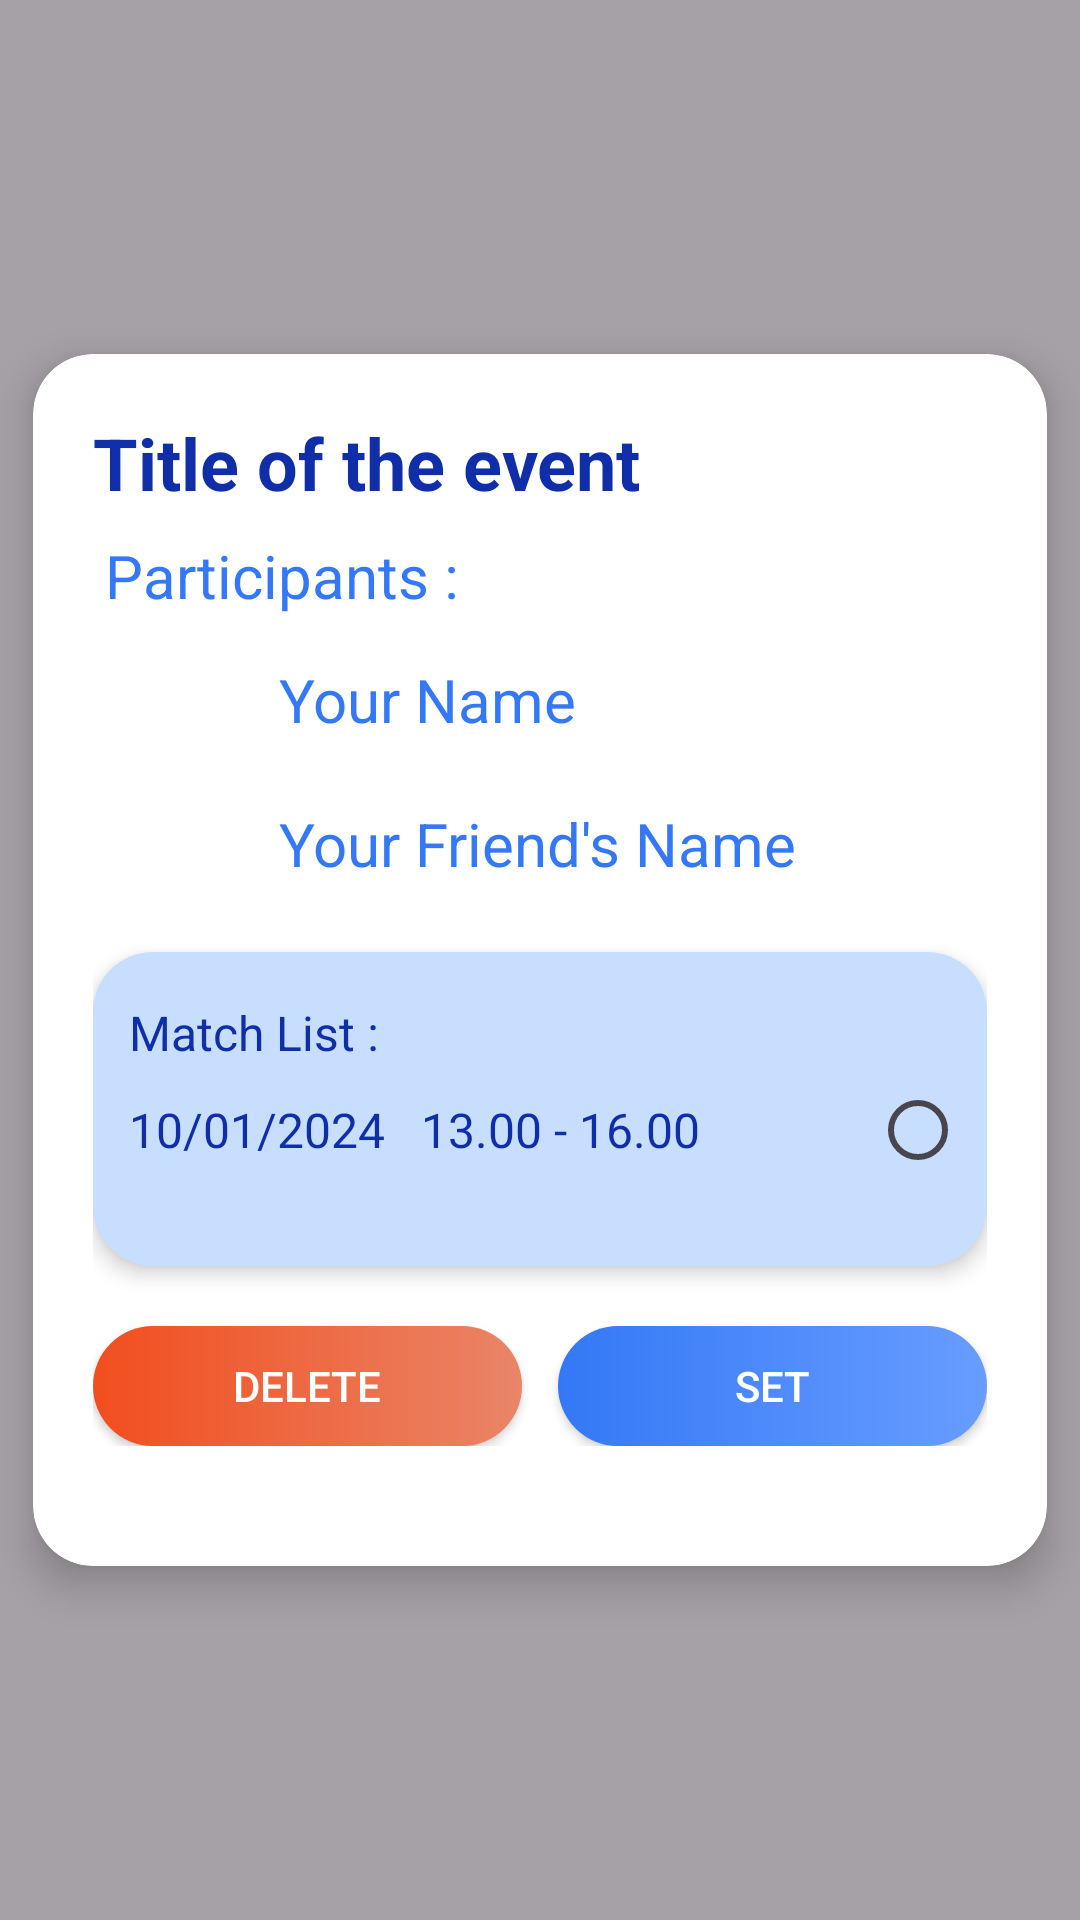

Produce the Android XML layout that renders to this screen, including the resource entries it uses.
<!-- AndroidManifest.xml: application theme Theme.OnTime -->
<!-- res/layout/fragment_pop_up_match_schedule.xml -->
<?xml version="1.0" encoding="utf-8"?>
<FrameLayout xmlns:android="http://schemas.android.com/apk/res/android"
    xmlns:tools="http://schemas.android.com/tools"
    android:layout_width="match_parent"
    android:layout_height="match_parent"
    xmlns:app="http://schemas.android.com/apk/res-auto"
    tools:context=".PopUpMatchSchedule"
    android:background="@drawable/pop_up_friend_list_bg">

    <androidx.cardview.widget.CardView
        android:layout_width="338dp"
        android:layout_height="404dp"
        android:background="@color/white"
        android:layout_gravity="center"
        app:cardCornerRadius="20dp"
        app:cardElevation="8dp"
        >

        <ScrollView
            android:layout_width="match_parent"
            android:layout_height="match_parent">

        <LinearLayout
            android:layout_width="match_parent"
            android:layout_height="match_parent"
            android:orientation="vertical"
            android:padding="20dp"
            android:elevation="8dp"
            >

            <LinearLayout
                android:layout_width="match_parent"
                android:layout_height="wrap_content"
                android:orientation="horizontal">

                <TextView
                    android:layout_width="wrap_content"
                    android:layout_height="wrap_content"
                    android:layout_weight="1"
                    android:text="Title of the event"
                    android:textColor="#102EA8"
                    android:textSize="24dp"
                    android:textStyle="bold"
                    android:layout_marginBottom="8dp"/>

                <ImageView
                    android:id="@+id/close"
                    android:layout_width="31dp"
                    android:layout_height="31dp"
                    android:layout_gravity="end"
                    android:background="@drawable/close"/>
                
            </LinearLayout>

            <TextView
                android:layout_width="wrap_content"
                android:layout_height="wrap_content"
                android:layout_marginLeft="4dp"
                android:text="Participants :"
                android:textColor="#3478F6"
                android:textSize="20dp"/>

            <LinearLayout
                android:layout_width="match_parent"
                android:layout_height="wrap_content"
                android:orientation="horizontal"
                android:layout_marginTop="8dp"
                android:layout_marginLeft="8dp"
                >

                <ImageView
                    android:id="@+id/profileFriend1a"
                    android:layout_width="40dp"
                    android:layout_height="40dp"
                    android:layout_weight="0"
                    android:background="@drawable/profile"
                    android:layout_marginLeft="4dp" />

                <TextView
                    android:id="@+id/friendName1a"
                    android:layout_width="wrap_content"
                    android:layout_height="wrap_content"
                    android:layout_weight="1"
                    android:text="Your Name"
                    android:textColor="#3478F6"
                    android:textSize="20dp"
                    android:layout_marginStart="10dp"
                    android:layout_gravity="center_vertical"/>

            </LinearLayout>

            <LinearLayout
                android:layout_width="match_parent"
                android:layout_height="wrap_content"
                android:orientation="horizontal"
                android:layout_marginTop="8dp"
                android:layout_marginLeft="8dp"
                >

                <ImageView

                    android:layout_width="40dp"
                    android:layout_height="40dp"
                    android:layout_weight="0"
                    android:background="@drawable/profile"
                    android:layout_marginLeft="4dp" />

                <TextView

                    android:layout_width="wrap_content"
                    android:layout_height="wrap_content"
                    android:layout_weight="1"
                    android:text="Your Friend's Name"
                    android:textColor="#3478F6"
                    android:textSize="20dp"
                    android:layout_marginStart="10dp"
                    android:layout_gravity="center_vertical"/>

            </LinearLayout>

            <LinearLayout
                android:layout_marginTop="16dp"
                android:elevation="4dp"
                android:layout_width="match_parent"
                android:layout_height="wrap_content"
                android:background="@drawable/bg_pop_up_match_schedule"
                android:paddingBottom="24dp"
                android:paddingTop="16dp"
                android:paddingLeft="12dp"
                android:paddingRight="12dp"
                android:orientation="vertical"
                android:layout_marginBottom="20dp">

                <TextView
                    android:layout_width="wrap_content"
                    android:layout_height="wrap_content"
                    android:text="Match List :"
                    android:layout_marginBottom="8dp"
                    android:textColor="#102EA8"
                    android:textSize="16dp"/>

                <LinearLayout
                    android:layout_width="match_parent"
                    android:layout_height="wrap_content"
                    android:layout_marginBottom="8dp"
                    android:orientation="horizontal">

                    <TextView
                        android:layout_gravity="center"
                        android:layout_width="wrap_content"
                        android:layout_height="wrap_content"
                        android:textColor="#102EA8"
                        android:layout_marginRight="12dp"
                        android:textSize="16dp"
                        android:text="10/01/2024"/>

                    <TextView
                        android:layout_weight="1"
                        android:layout_gravity="center"
                        android:layout_width="wrap_content"
                        android:layout_height="wrap_content"
                        android:textColor="#102EA8"
                        android:textSize="16dp"
                        android:text="13.00 - 16.00"/>

                    <RadioButton
                        android:layout_width="27dp"
                        android:layout_height="27dp"
                        android:layout_gravity="center"/>

                </LinearLayout>


                
            </LinearLayout>

            <LinearLayout
                android:layout_width="match_parent"
                android:layout_height="wrap_content"
                android:orientation="horizontal"
                android:gravity="center_horizontal">

                <androidx.appcompat.widget.AppCompatButton
                    android:layout_width="0dp"
                    android:layout_height="40dp"
                    android:layout_weight="1"
                    android:textColor="@color/white"
                    android:background="@drawable/button_red"
                    android:text="Delete"/>

                <Space
                    android:layout_width="12dp"
                    android:layout_height="match_parent" />

                <androidx.appcompat.widget.AppCompatButton
                    android:layout_width="0dp"
                    android:layout_height="40dp"
                    android:layout_weight="1"
                    android:textColor="@color/white"
                    android:background="@drawable/bg_button_see_detail"
                    android:text="Set"/>

            </LinearLayout>

        </LinearLayout>

        </ScrollView>

    </androidx.cardview.widget.CardView>

</FrameLayout>
<!-- resources referenced by this layout -->
<resources>
  <color name="white">#FFFFFFFF</color>
  <!-- drawable bg_button_see_detail (drawable) -->
  <?xml version="1.0" encoding="utf-8"?>
  <shape xmlns:android="http://schemas.android.com/apk/res/android">
  
      <gradient
          android:angle="180"
          android:startColor="#689DFF"
          android:endColor="#3478F6"
          android:type="linear"/>
  
      <corners
          android:radius="40dp"/>
  
  </shape>
  <!-- drawable bg_pop_up_match_schedule (drawable) -->
  <?xml version="1.0" encoding="utf-8"?>
  <shape xmlns:android="http://schemas.android.com/apk/res/android">
  
      <solid
          android:color="#C8DEFF"/>
  
      <corners
          android:radius="20dp"/>
  
  </shape>
  <!-- drawable button_red (drawable) -->
  <?xml version="1.0" encoding="utf-8"?>
  <shape xmlns:android="http://schemas.android.com/apk/res/android">
  
      <gradient
          android:angle="180"
          android:startColor="#E98568"
          android:endColor="#F24E1E"
          android:type="linear"/>
  
      <corners
          android:radius="40dp"/>
  
  </shape>
  <!-- drawable pop_up_friend_list_bg (drawable) -->
  <?xml version="1.0" encoding="utf-8"?>
  <shape xmlns:android="http://schemas.android.com/apk/res/android">
  
      <solid
          android:color="#59000000" />
  
      <stroke android:color="#59000000"
          android:width="0dp"/>
  
  </shape>
  <style name="Theme.OnTime" parent="Base.Theme.OnTime" />
  <style name="Base.Theme.OnTime" parent="Theme.Material3.DayNight.NoActionBar">
          
          
      </style>
</resources>
